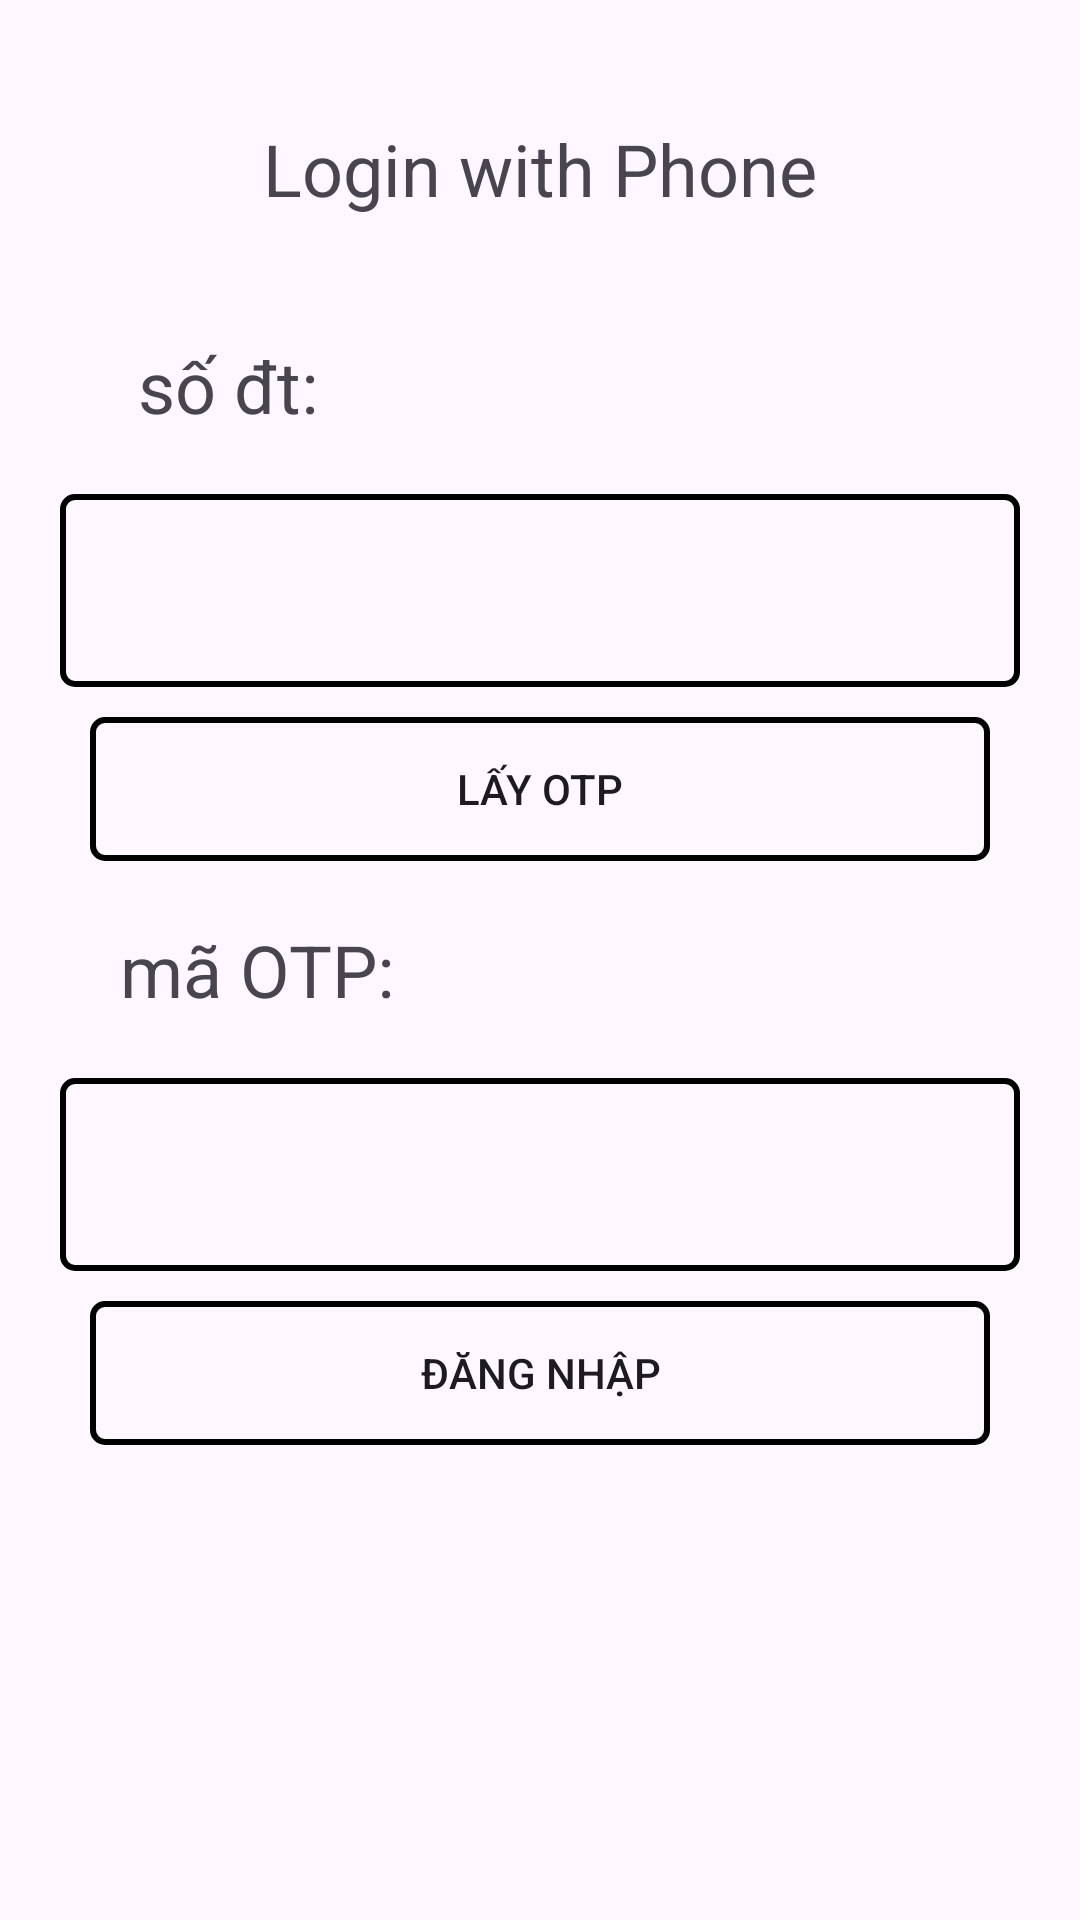

Here is an Android app screen rendered from its layout file. Give the layout XML and the strings, colors and styles it references.
<!-- AndroidManifest.xml: application theme Theme.Lap1_api -->
<!-- res/layout/activity_login_phone.xml -->
<?xml version="1.0" encoding="utf-8"?>
<LinearLayout xmlns:android="http://schemas.android.com/apk/res/android"
    xmlns:app="http://schemas.android.com/apk/res-auto"
    xmlns:tools="http://schemas.android.com/tools"
    android:id="@+id/main"
    android:layout_width="match_parent"
    android:layout_height="match_parent"
    tools:context=".LoginPhone"
    android:orientation="vertical"
    android:padding="20dp">

    <TextView
        android:layout_width="wrap_content"
        android:layout_height="wrap_content"
        android:text="Login with Phone"
        android:layout_gravity="center"
        android:textSize="24sp"
        android:layout_margin="20dp"
        />
    <TextView
        android:id="@+id/tv_username2"
        android:layout_width="wrap_content"
        android:layout_height="wrap_content"
        android:text=" số đt: "
        android:textSize="24sp"
        android:layout_margin="20dp"
        />
    <EditText
        android:id="@+id/ed_phone"
        android:layout_width="match_parent"
        android:background="@drawable/darius"
        android:padding="20dp"
        android:layout_height="wrap_content"
        android:layout_marginBottom="10dp"/>
    <Button
        android:id="@+id/btn_otp"
        android:layout_width="300dp"
        android:layout_height="wrap_content"
        android:layout_gravity="center"
        android:background="@drawable/darius"

        android:text="lấy OTP"/>
    <TextView
        android:id="@+id/tv_password2"
        android:layout_width="wrap_content"
        android:layout_height="wrap_content"
        android:text="mã OTP: "
        android:textSize="24sp"
        android:layout_margin="20dp"
        />
    <EditText
        android:id="@+id/ed_otp"
        android:layout_width="match_parent"
        android:background="@drawable/darius"
        android:padding="20dp"
        android:layout_height="wrap_content"
        android:layout_marginBottom="10dp"/>
    <Button
        android:id="@+id/btn_login_otp"
        android:layout_width="300dp"
        android:layout_height="wrap_content"
        android:layout_gravity="center"
        android:background="@drawable/darius"
        android:text="Đăng nhập"/>


</LinearLayout>
<!-- resources referenced by this layout -->
<resources>
  <!-- drawable darius (drawable) -->
  <?xml version="1.0" encoding="utf-8"?>
  <shape xmlns:android="http://schemas.android.com/apk/res/android">
  <corners android:radius="4dp"/>
      <stroke android:width="2dp"/>
  </shape>
  <style name="Theme.Lap1_api" parent="Base.Theme.Lap1_api" />
  <style name="Base.Theme.Lap1_api" parent="Theme.Material3.DayNight.NoActionBar">
          
          
      </style>
</resources>
